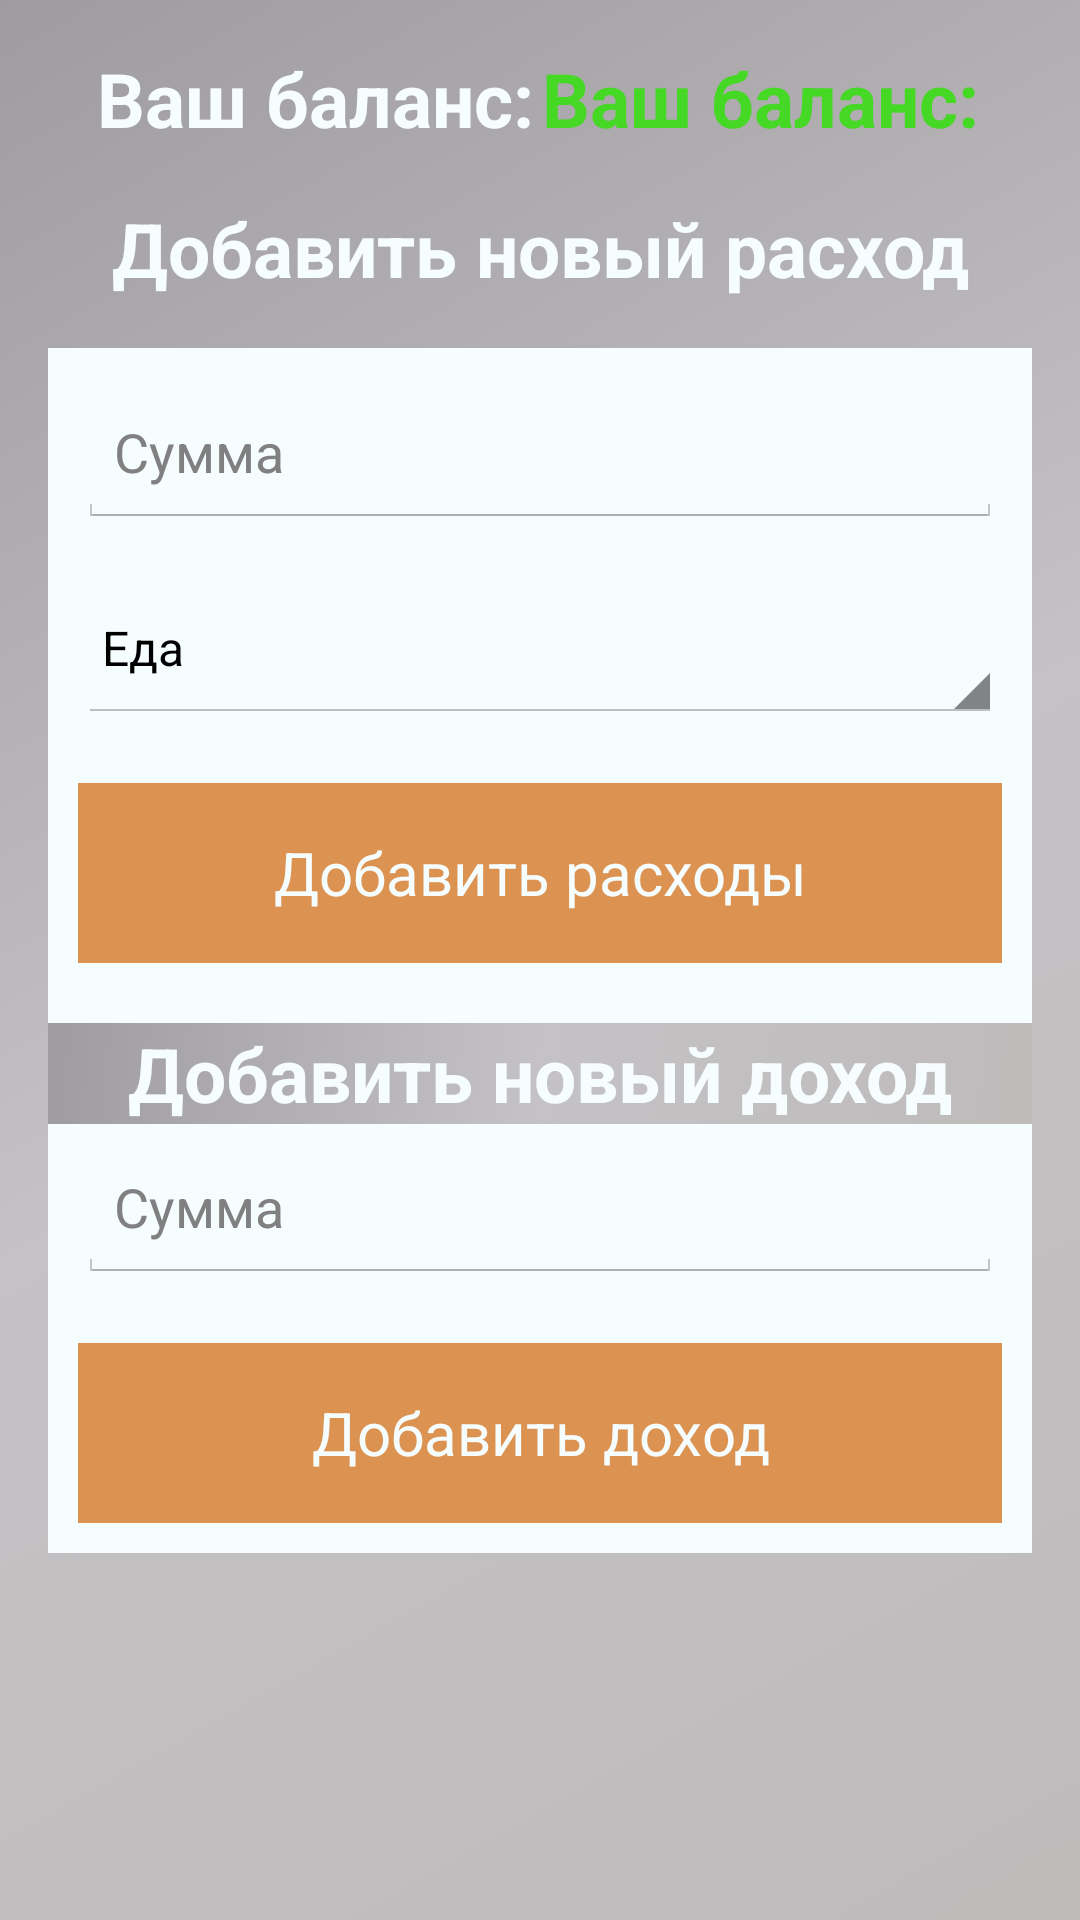

Here is an Android app screen rendered from its layout file. Give the layout XML and the strings, colors and styles it references.
<!-- AndroidManifest.xml: application theme ExpenseManagerTheme -->
<!-- res/layout/new_expense.xml -->
<?xml version="1.0" encoding="utf-8"?>
<RelativeLayout xmlns:android="http://schemas.android.com/apk/res/android"
                android:layout_width="match_parent"
                android:layout_height="match_parent"
                android:paddingLeft="@dimen/activity_horizontal_margin"
                android:paddingRight="@dimen/activity_horizontal_margin"
                android:paddingTop="@dimen/activity_vertical_margin"
                android:paddingBottom="@dimen/activity_vertical_margin"
                android:background="@drawable/background_color">

    <TextView
        android:layout_width="wrap_content"
        android:layout_height="wrap_content"
        android:layout_marginLeft="8pt"
        android:text="@string/balance"
        android:textColor="@color/white"
        android:textSize="25dp"
        android:textStyle="bold" />


    <TextView
        android:id="@+id/balance_txt"
        android:layout_width="wrap_content"
        android:layout_height="wrap_content"
        android:layout_marginLeft="80pt"
        android:text="@string/balance"
        android:textColor="#45D824"
        android:textSize="25dp"
        android:textStyle="bold" />

    <TextView
        android:layout_width="match_parent"
        android:layout_height="wrap_content"
        android:gravity="center"
        android:text="@string/add_new_expense"
        android:textColor="@color/white"
        android:layout_marginTop="50dp"
        android:textSize="25dp"
        android:textStyle="bold"/>

    <LinearLayout
        android:layout_width="match_parent"
        android:layout_height="wrap_content"
        android:layout_marginTop="100dp"
        android:background="@color/white"
        android:orientation="vertical">

        <LinearLayout
            android:layout_width="match_parent"
            android:layout_height="match_parent"
            android:layout_marginStart="10dp"
            android:layout_marginTop="10dp"
            android:layout_marginEnd="10dp"
            android:layout_marginBottom="10dp"
            android:orientation="vertical">

            <EditText
                android:id="@+id/amount"
                android:layout_width="match_parent"
                android:layout_height="50dp"
                android:hint="@string/amount"
                android:inputType="numberDecimal" />

            <Spinner
                android:id="@+id/expense_type"
                android:layout_width="match_parent"
                android:layout_height="50dp"
                android:layout_marginTop="15dp"
                android:entries="@array/expense_types" />

            <Button
                android:id="@+id/add_expense"
                style="@style/button_primary"
                android:layout_width="match_parent"
                android:layout_height="60dp"
                android:layout_marginTop="20dp"
                android:text="@string/add_expense" />
        </LinearLayout>



        <TextView
            android:layout_width="match_parent"
            android:layout_height="wrap_content"
            android:gravity="center"
            android:text="Добавить новый доход"
            android:background="@drawable/background_color"
            android:textColor="@color/white"
            android:layout_marginTop="10dp"
            android:textSize="25dp"
            android:textStyle="bold"/>

        <LinearLayout
            android:layout_width="match_parent"
            android:layout_height="match_parent"
            android:layout_marginStart="10dp"
            android:layout_marginTop="3dp"
            android:layout_marginEnd="10dp"
            android:layout_marginBottom="10dp"
            android:orientation="vertical">

            <EditText
                android:id="@+id/et_balance_e"
                android:layout_width="match_parent"
                android:layout_height="50dp"
                android:hint="@string/amount"
                android:inputType="numberDecimal" />

            <Button
                android:id="@+id/add_income"
                style="@style/button_primary"
                android:layout_width="match_parent"
                android:layout_height="60dp"
                android:layout_marginTop="20dp"
                android:onClick="addIncome"
                android:text="Добавить доход" />
        </LinearLayout>




    </LinearLayout>
</RelativeLayout>
<!-- resources referenced by this layout -->
<resources>
  <array name="expense_types">
          <item>Еда</item>
          <item>Транспорт</item>
          <item>Переводы</item>
          <item>Аренда</item>
          <item>Другое</item>
      </array>
  <color name="white">#fff6fdff</color>
  <dimen name="activity_horizontal_margin">16dp</dimen>
  <dimen name="activity_vertical_margin">16dp</dimen>
  <!-- drawable background_color (drawable) -->
  <?xml version="1.0" encoding="UTF-8"?>
  <selector xmlns:android="http://schemas.android.com/apk/res/android">
      <item>
          <shape>
              <gradient
                  android:startColor="#BFBBBB"
                  android:centerColor="#C4C2C5"
                  android:endColor="#9F9C9F"
                  android:angle="135"/>
          </shape>
      </item>
  </selector>
  <string name="add_expense">Добавить расходы</string>
  <string name="add_new_expense">Добавить новый расход</string>
  <string name="amount">Сумма</string>
  <string name="balance">Ваш баланс: </string>
  <style name="button_primary">
          <item name="android:textColor">@color/white</item>
          <item name="android:textAllCaps">false</item>
          <item name="android:textSize">20dp</item>
          <item name="android:background">@drawable/button_primary</item>
          <item name="android:layout_height">60dp</item>
      </style>
  <style name="ExpenseManagerTheme" parent="android:Theme.Holo.Light">
          <item name="android:actionBarStyle">@style/MyActionBar</item>
          <item name="android:actionBarTabBarStyle">@style/MyTabWidget</item>
          <item name="android:actionBarTabTextStyle">@style/TabTextStyle</item>
  
          <item name="android:logo">@android:color/transparent</item>
      </style>
  <!-- drawable button_primary (drawable) -->
  <?xml version="1.0" encoding="utf-8"?>
  <selector xmlns:android="http://schemas.android.com/apk/res/android">
      <item android:state_pressed="false">
          <shape android:shape="rectangle">
              <solid android:color="#DC9351"/>
              <size android:height="@dimen/button_height"/>
          </shape>
      </item>
      <item android:state_pressed="true">
          <shape android:shape="rectangle">
              <solid android:color="@color/dark_blue"/>
              <size android:height="@dimen/button_height"/>
          </shape>
      </item>
  </selector>
  <style name="MyActionBar" parent="@android:style/Widget.Holo.Light.ActionBar.Solid.Inverse">
          <item name="android:background">@color/light_blue</item>
         <item name="android:textColor">@color/black</item>
  
  
      </style>
  <style name="MyTabWidget" parent="@android:style/Widget.Holo.TabWidget">
  
          <item name="android:background">@color/light_blue</item>
      </style>
  <style name="TabTextStyle" parent="@android:style/Widget.Holo.Light.ActionBar.TabText">
          <item name="colorControlNormal">#0B0B0B</item>
          <item name="android:textColor">@color/black</item>
      </style>
  <dimen name="button_height">10dp</dimen>
  <color name="dark_blue">#353535</color>
  <color name="light_blue">#DDDDDD</color>
  <color name="black">#ff000000</color>
</resources>
